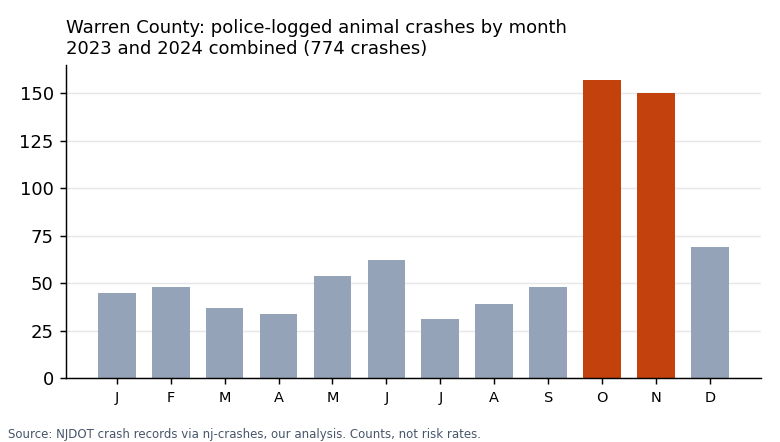

The file beside this chart, header and first rows:
section, name, animal_crashes_2023_2024, all_crashes_2023_2024, animal_share_of_all_crashes_pct, oct_nov_animal_crashes_2023_2024
town, Washington Twp, 75, 355, 21.1, 37
town, White Twp, 65, 276, 23.6, 29
town, Mansfield Twp, 79, 305, 25.9, 27
town, Knowlton Twp, 53, 394, 13.5, 27
town, Blairstown Twp, 73, 214, 34.1, 26
town, Allamuchy Twp, 64, 448, 14.3, 25
town, Independence Twp, 45, 154, 29.2, 21
town, Frelinghuysen Twp, 50, 163, 30.7, 18
town, Franklin Twp, 38, 127, 29.9, 18
town, Hope Twp, 52, 229, 22.7, 16
town, Greenwich Twp, 32, 266, 12.0, 14
town, Harmony Twp, 38, 116, 32.8, 12
town, Lopatcong Twp, 37, 326, 11.3, 12
town, Pohatcong Twp, 17, 227, 7.5, 7
town, Washington Boro, 10, 256, 3.9, 5
town, Oxford Twp, 11, 64, 17.2, 4
town, Liberty Twp, 16, 47, 34.0, 3
town, Hackettstown Town, 7, 294, 2.4, 2
town, Hardwick Twp, 4, 122, 3.3, 2
town, Phillipsburg Town, 3, 513, 0.6, 2
town, Alpha Boro, 4, 41, 9.8, 0
town, Belvidere Town, 1, 41, 2.4, 0
road, Route 57, 106, , , 44
road, I-80, 92, , , 38
road, US 46, 63, , , 28
road, Route 94, 58, , , 18
road, Route 31, 48, , , 23
road, ROUTE 519, 45, , , 11
road, I-78, 30, , , 13
road, RT 517 (ALLAMUCHY ROAD), 16, , , 3
road, RT 519 (BELVIDERE ROAD), 13, , , 7
road, US 22, 12, , , 5
road, ROUTE 517, 11, , , 5
road, RT 519 (JOHNSONBURG ROAD), 10, , , 3
road, WARREN COUNTY 632, 10, , , 2
hour_oct_nov, 00:00 to 00:59, , , , 12
hour_oct_nov, 01:00 to 01:59, , , , 5
hour_oct_nov, 02:00 to 02:59, , , , 4
hour_oct_nov, 03:00 to 03:59, , , , 7
hour_oct_nov, 04:00 to 04:59, , , , 12
hour_oct_nov, 05:00 to 05:59, , , , 9
hour_oct_nov, 06:00 to 06:59, , , , 29
hour_oct_nov, 07:00 to 07:59, , , , 18
hour_oct_nov, 08:00 to 08:59, , , , 10
hour_oct_nov, 09:00 to 09:59, , , , 7
hour_oct_nov, 10:00 to 10:59, , , , 5
hour_oct_nov, 11:00 to 11:59, , , , 3
hour_oct_nov, 12:00 to 12:59, , , , 1
hour_oct_nov, 13:00 to 13:59, , , , 3
hour_oct_nov, 14:00 to 14:59, , , , 3
hour_oct_nov, 15:00 to 15:59, , , , 5
hour_oct_nov, 16:00 to 16:59, , , , 4
hour_oct_nov, 17:00 to 17:59, , , , 30
hour_oct_nov, 18:00 to 18:59, , , , 41
hour_oct_nov, 19:00 to 19:59, , , , 27
hour_oct_nov, 20:00 to 20:59, , , , 28
hour_oct_nov, 21:00 to 21:59, , , , 16
hour_oct_nov, 22:00 to 22:59, , , , 18
hour_oct_nov, 23:00 to 23:59, , , , 10
county_total, Warren, 774, 4978, 15.5, 307
